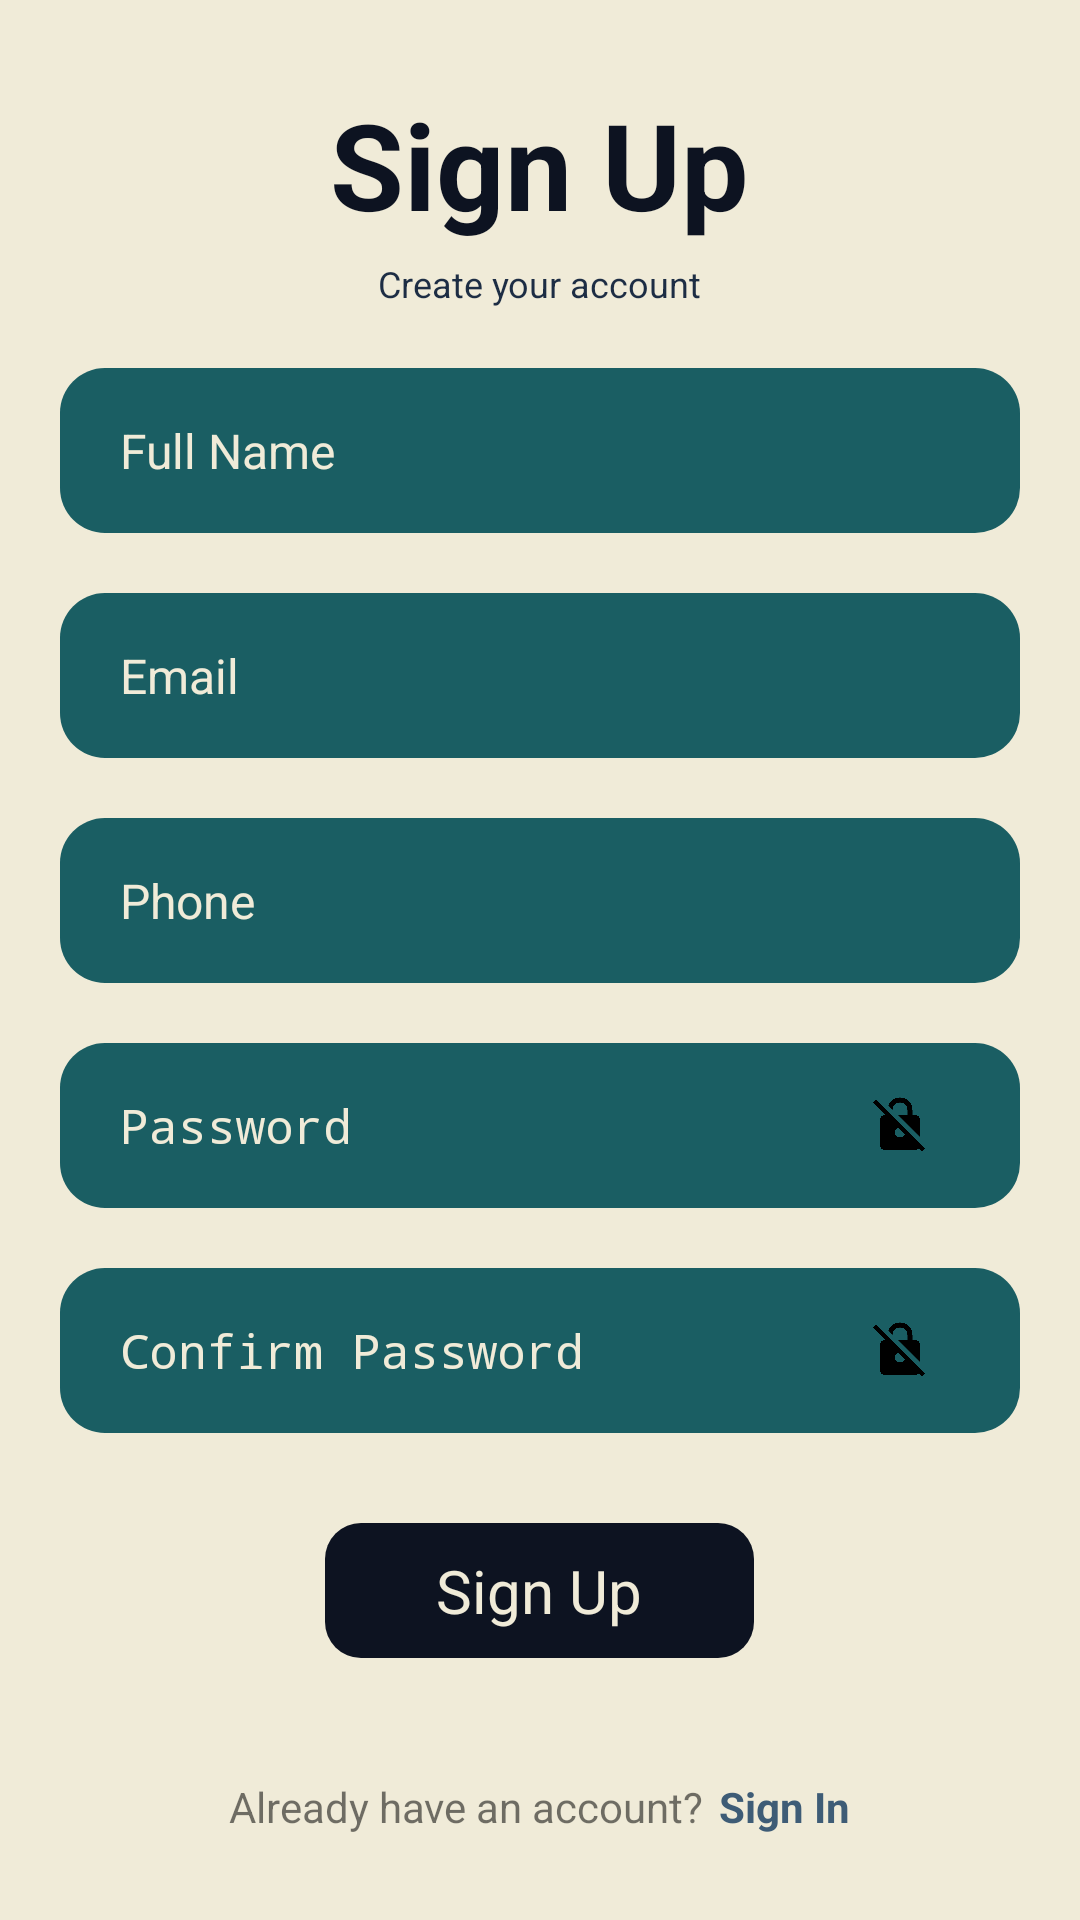

Here is an Android app screen rendered from its layout file. Give the layout XML and the strings, colors and styles it references.
<!-- AndroidManifest.xml: application theme Theme.Almacenamiento -->
<!-- res/layout/activity_register.xml -->
<?xml version="1.0" encoding="utf-8"?>
<LinearLayout xmlns:android="http://schemas.android.com/apk/res/android"
    xmlns:app="http://schemas.android.com/apk/res-auto"
    xmlns:tools="http://schemas.android.com/tools"
    android:id="@+id/main"
    android:layout_width="match_parent"
    android:layout_height="match_parent"
    android:orientation="vertical"
    tools:context=".RegisterActivity"
    android:gravity="center"
    android:background="@color/eggshell">

    
    <TextView
        android:id="@+id/text_sign_up_title"
        android:layout_width="wrap_content"
        android:layout_height="wrap_content"
        android:layout_gravity="center"
        android:text="@string/sign_up"
        android:textSize="40sp"
        android:textStyle="bold"
        android:textColor="@color/rich_black"/>

    
    <TextView
        android:id="@+id/text_account_creation_prompt"
        android:layout_width="wrap_content"
        android:layout_height="wrap_content"
        android:layout_gravity="center"
        android:text="@string/account_creation_prompt"
        android:textSize="12sp"
        android:layout_marginTop="5dp"
        android:textColor="@color/prussian_blue"/>

    
    <EditText
        android:id="@+id/edit_full_name"
        android:layout_width="match_parent"
        android:layout_height="55dp"
        android:background="@drawable/rounded_input"
        android:hint="@string/hint_full_name"
        android:inputType="text"
        android:textSize="16sp"
        android:textColorHint="@color/eggshell"
        android:paddingStart="20dp"
        android:paddingEnd="20dp"
        android:layout_marginStart="20dp"
        android:layout_marginEnd="20dp"
        android:layout_marginTop="20dp"/>

    
    <EditText
        android:id="@+id/edit_email"
        android:layout_width="match_parent"
        android:layout_height="55dp"
        android:background="@drawable/rounded_input"
        android:hint="@string/hint_email"
        android:inputType="textEmailAddress"
        android:textSize="16sp"
        android:textColorHint="@color/eggshell"
        android:paddingStart="20dp"
        android:paddingEnd="20dp"
        android:layout_marginStart="20dp"
        android:layout_marginEnd="20dp"
        android:layout_marginTop="20dp"/>

    
    <EditText
        android:id="@+id/edit_phone"
        android:layout_width="match_parent"
        android:layout_height="55dp"
        android:background="@drawable/rounded_input"
        android:hint="@string/hint_phone"
        android:inputType="phone"
        android:textSize="16sp"
        android:textColorHint="@color/eggshell"        android:paddingStart="20dp"
        android:paddingEnd="20dp"
        android:layout_marginStart="20dp"
        android:layout_marginEnd="20dp"
        android:layout_marginTop="20dp"/>

    
    <RelativeLayout
        android:layout_width="match_parent"
        android:layout_height="55dp"
        android:layout_marginStart="20dp"
        android:layout_marginEnd="20dp"
        android:layout_marginTop="20dp"
        android:background="@drawable/rounded_input">

        <EditText
            android:id="@+id/edit_password"
            android:layout_width="match_parent"
            android:layout_height="match_parent"
            android:background="@android:color/transparent"
            android:hint="@string/hint_password"
            android:paddingStart="20dp"
            android:paddingEnd="20dp"
            android:textSize="16sp"
            android:textColorHint="@color/eggshell"
            android:inputType="textPassword"
            android:maxLines="1"
            android:importantForAccessibility="yes"
            android:autofillHints="password"/>

        <ImageView
            android:id="@+id/btn_password_toggle"
            android:layout_width="40dp"
            android:layout_height="40dp"
            android:layout_alignParentEnd="true"
            android:layout_centerVertical="true"
            android:padding="10dp"
            android:layout_marginEnd="20dp"
            android:src="@drawable/password_close"
            android:contentDescription="@string/show_password_icon"/>
    </RelativeLayout>

    
    <RelativeLayout
        android:layout_width="match_parent"
        android:layout_height="55dp"
        android:layout_marginStart="20dp"
        android:layout_marginEnd="20dp"
        android:layout_marginTop="20dp"
        android:background="@drawable/rounded_input">

        <EditText
            android:id="@+id/edit_confirm_password"
            android:layout_width="match_parent"
            android:layout_height="match_parent"
            android:background="@android:color/transparent"
            android:hint="@string/hint_confirm_password"
            android:paddingStart="20dp"
            android:paddingEnd="20dp"
            android:textSize="16sp"
            android:inputType="textPassword"
            android:textColorHint="@color/eggshell"
            android:maxLines="1"/>

        <ImageView
            android:id="@+id/btn_confirm_password_toggle"
            android:layout_width="40dp"
            android:layout_height="40dp"
            android:layout_alignParentEnd="true"
            android:layout_centerVertical="true"
            android:padding="10dp"
            android:layout_marginEnd="20dp"
            android:src="@drawable/password_close"
            android:contentDescription="@string/show_password_icon"/>
    </RelativeLayout>

    
    <androidx.appcompat.widget.AppCompatButton
        android:id="@+id/btn_sign_up"
        android:layout_width="143dp"
        android:layout_height="45dp"
        android:layout_marginStart="20dp"
        android:layout_marginTop="30dp"
        android:layout_marginEnd="20dp"
        android:background="@drawable/rounded_button"
        android:gravity="center"
        android:paddingStart="20dp"
        android:paddingEnd="20dp"
        android:text="@string/sign_up"
        android:textAllCaps="false"
        android:textColor="@color/eggshell"
        android:textSize="20sp" />

    
    <LinearLayout
        android:layout_width="wrap_content"
        android:layout_height="wrap_content"
        android:orientation="horizontal"
        android:gravity="center"
        android:layout_marginTop="40dp">

        <TextView
            android:layout_width="wrap_content"
            android:layout_height="wrap_content"
            android:text="@string/already_have_account"/>

        <TextView
            android:id="@+id/btn_sign_in_prompt"
            android:layout_marginStart="5dp"
            android:layout_width="wrap_content"
            android:layout_height="wrap_content"
            android:text="@string/title_sign_in"
            android:textColor="@color/payme_gray"
            android:textStyle="bold"/>
    </LinearLayout>
</LinearLayout>
<!-- resources referenced by this layout -->
<resources>
  <color name="eggshell">#F0EBD8</color>
  <color name="payme_gray">#3E5C76</color>
  <color name="prussian_blue">#1D2D44</color>
  <color name="rich_black">#0D1321</color>
  <!-- drawable password_close: png bitmap (drawable, 128874 bytes) -->
  <!-- drawable rounded_button (drawable) -->
  <?xml version="1.0" encoding="utf-8"?>
  <shape xmlns:android="http://schemas.android.com/apk/res/android">
      <solid android:color="@color/rich_black" />
      <corners android:radius="12dp" />
  </shape>
  <!-- drawable rounded_input (drawable) -->
  <?xml version="1.0" encoding="utf-8"?>
  <shape xmlns:android="http://schemas.android.com/apk/res/android"
      android:shape="rectangle">
  
      <solid android:color="#1A5E63"/>
      <corners android:radius="15dp"/>
  </shape>
  <string name="account_creation_prompt">Create your account</string>
  <string name="already_have_account">Already have an account?</string>
  <string name="hint_confirm_password">Confirm Password</string>
  <string name="hint_email">Email</string>
  <string name="hint_full_name">Full Name</string>
  <string name="hint_password">Password</string>
  <string name="hint_phone">Phone</string>
  <string name="show_password_icon">Show password</string>
  <string name="sign_up">Sign Up</string>
  <string name="title_sign_in">Sign In</string>
  <style name="Theme.Almacenamiento" parent="android:Theme.Material.Light.NoActionBar" />
</resources>
